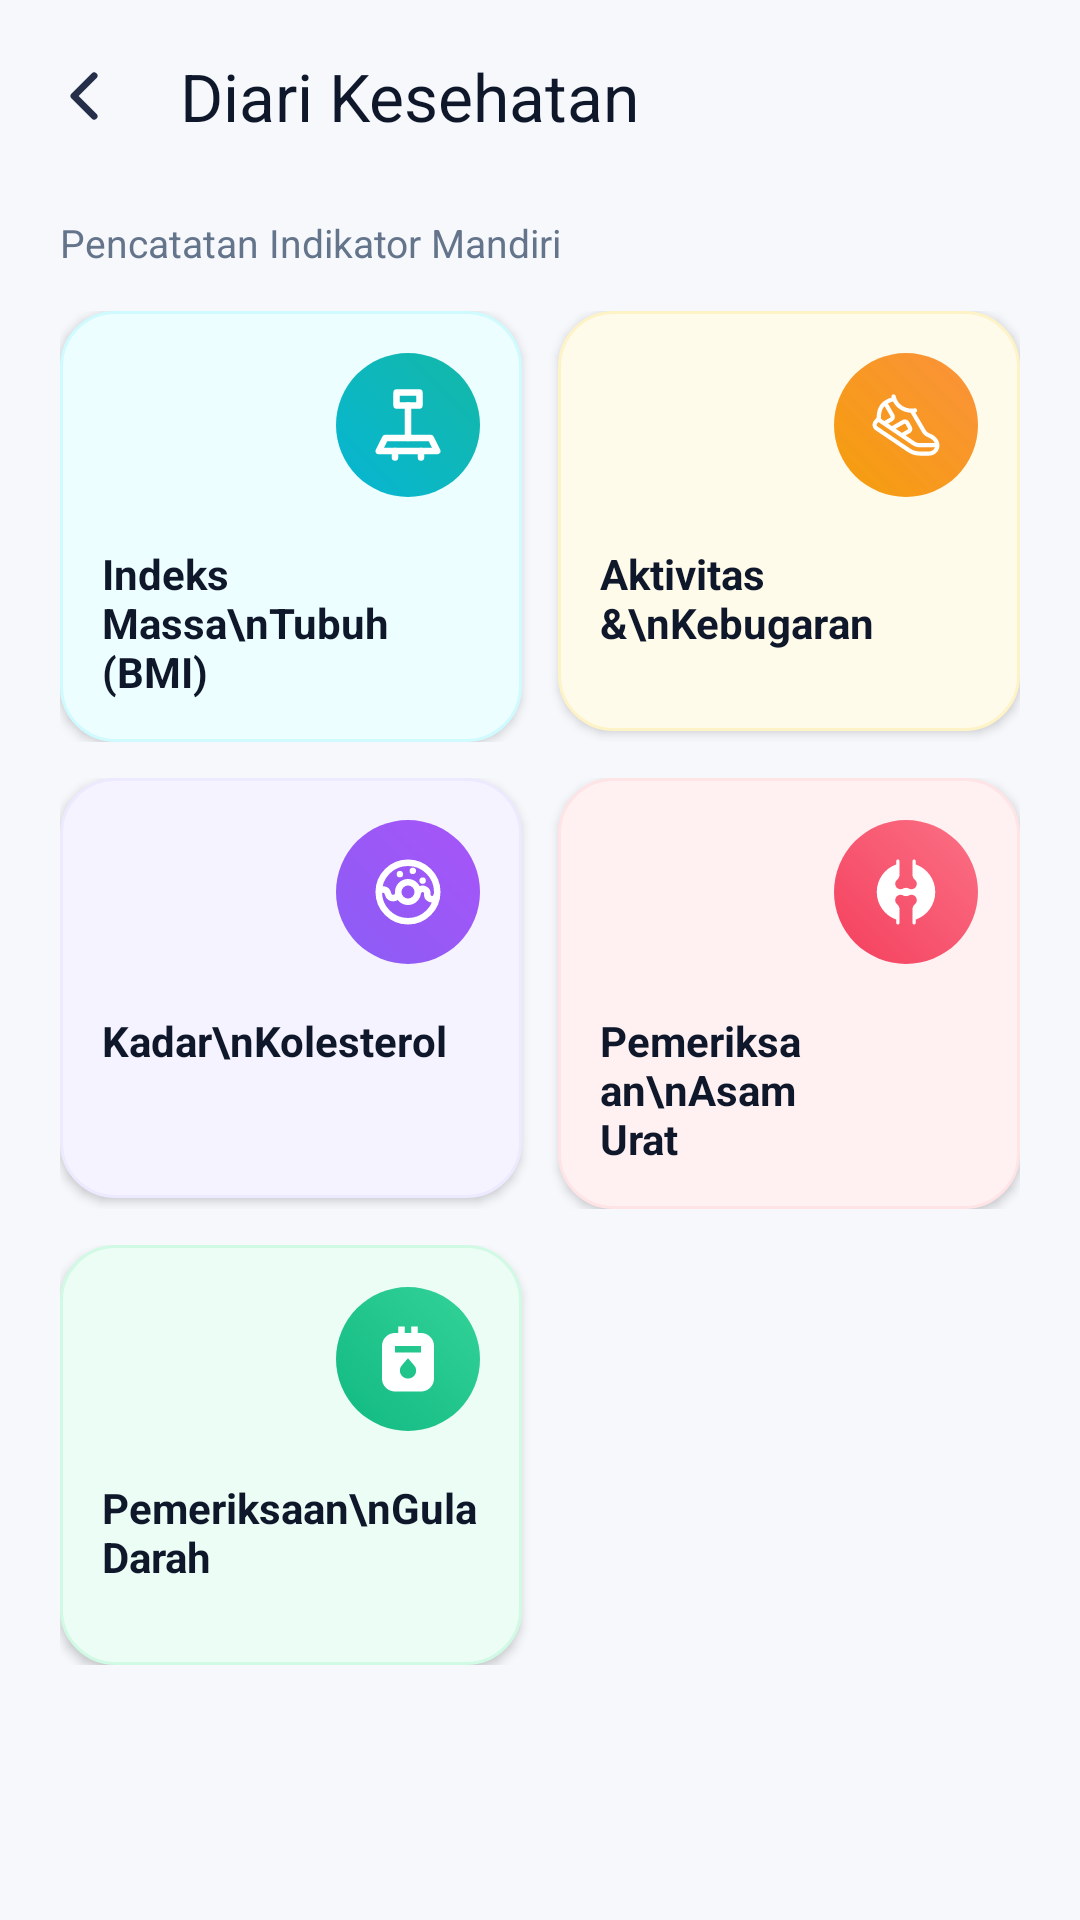

Produce the Android XML layout that renders to this screen, including the resource entries it uses.
<!-- AndroidManifest.xml: application theme Theme.PatientMobileApp -->
<!-- res/layout/activity_diari_kesehatan.xml -->
<?xml version="1.0" encoding="utf-8"?>
<androidx.constraintlayout.widget.ConstraintLayout xmlns:android="http://schemas.android.com/apk/res/android"
    xmlns:app="http://schemas.android.com/apk/res-auto"
    xmlns:tools="http://schemas.android.com/tools"
    android:id="@+id/main"
    android:layout_width="match_parent"
    android:layout_height="match_parent"
    android:background="@color/bg_main"
    tools:context=".DiariKesehatan">

    <androidx.appcompat.widget.Toolbar
        android:id="@+id/diari"
        android:layout_width="match_parent"
        android:layout_height="wrap_content"
        android:background="@color/bg_main"
        android:minHeight="?attr/actionBarSize"
        app:layout_constraintEnd_toEndOf="parent"
        app:layout_constraintStart_toStartOf="parent"
        app:layout_constraintTop_toTopOf="parent"
        app:navigationIcon="@drawable/ion_chevron_back"
        app:title="Diari Kesehatan"
        app:titleTextColor="@color/textPrimary" />

    <androidx.core.widget.NestedScrollView
        android:layout_width="match_parent"
        android:layout_height="0dp"
        android:fillViewport="true"
        android:overScrollMode="ifContentScrolls"
        app:layout_constraintBottom_toBottomOf="parent"
        app:layout_constraintEnd_toEndOf="parent"
        app:layout_constraintStart_toStartOf="parent"
        app:layout_constraintTop_toBottomOf="@+id/diari">

        <LinearLayout
            android:layout_width="match_parent"
            android:layout_height="wrap_content"
            android:orientation="vertical"
            android:paddingHorizontal="20dp"
            android:paddingTop="8dp"
            android:paddingBottom="40dp">

            <TextView
                android:layout_width="wrap_content"
                android:layout_height="wrap_content"
                android:layout_marginBottom="14dp"
                android:text="Pencatatan Indikator Mandiri"
                android:textColor="@color/textSecondary"
                android:textSize="13sp" />

            
            <LinearLayout
                android:layout_width="match_parent"
                android:layout_height="wrap_content"
                android:layout_marginBottom="12dp"
                android:orientation="horizontal">

                
                <LinearLayout
                    android:layout_width="0dp"
                    android:layout_height="wrap_content"
                    android:layout_marginEnd="6dp"
                    android:layout_weight="1"
                    android:background="@drawable/shape_card_feature_cyan"
                    android:clickable="true"
                    android:elevation="2dp"
                    android:focusable="true"
                    android:minHeight="140dp"
                    android:orientation="vertical"
                    android:padding="14dp">

                    <FrameLayout
                        android:layout_width="48dp"
                        android:layout_height="48dp"
                        android:layout_gravity="end"
                        android:background="@drawable/shape_circle_cyan">

                        <ImageView
                            android:id="@+id/imageView32"
                            android:layout_width="26dp"
                            android:layout_height="26dp"
                            android:layout_gravity="center"
                            android:src="@drawable/indeks_massa_tubuh_tubuh" />
                    </FrameLayout>

                    <TextView
                        android:layout_width="match_parent"
                        android:layout_height="wrap_content"
                        android:layout_marginTop="16dp"
                        android:text="Indeks Massa\nTubuh (BMI)"
                        android:textColor="@color/textPrimary"
                        android:textSize="14sp"
                        android:textStyle="bold" />
                </LinearLayout>

                
                <LinearLayout
                    android:layout_width="0dp"
                    android:layout_height="wrap_content"
                    android:layout_marginStart="6dp"
                    android:layout_weight="1"
                    android:background="@drawable/shape_card_feature_amber"
                    android:clickable="true"
                    android:elevation="2dp"
                    android:focusable="true"
                    android:minHeight="140dp"
                    android:orientation="vertical"
                    android:padding="14dp">

                    <FrameLayout
                        android:layout_width="48dp"
                        android:layout_height="48dp"
                        android:layout_gravity="end"
                        android:background="@drawable/shape_circle_amber">

                        <ImageView
                            android:id="@+id/imageView33"
                            android:layout_width="26dp"
                            android:layout_height="26dp"
                            android:layout_gravity="center"
                            android:src="@drawable/aktivitas_fisik_putih" />
                    </FrameLayout>

                    <TextView
                        android:layout_width="match_parent"
                        android:layout_height="wrap_content"
                        android:layout_marginTop="16dp"
                        android:text="Aktivitas &amp;\nKebugaran"
                        android:textColor="@color/textPrimary"
                        android:textSize="14sp"
                        android:textStyle="bold" />
                </LinearLayout>
            </LinearLayout>

            
            <LinearLayout
                android:layout_width="match_parent"
                android:layout_height="wrap_content"
                android:layout_marginBottom="12dp"
                android:orientation="horizontal">

                
                <LinearLayout
                    android:layout_width="0dp"
                    android:layout_height="wrap_content"
                    android:layout_marginEnd="6dp"
                    android:layout_weight="1"
                    android:background="@drawable/shape_card_feature_purple"
                    android:clickable="true"
                    android:elevation="2dp"
                    android:focusable="true"
                    android:minHeight="140dp"
                    android:orientation="vertical"
                    android:padding="14dp">

                    <FrameLayout
                        android:layout_width="48dp"
                        android:layout_height="48dp"
                        android:layout_gravity="end"
                        android:background="@drawable/shape_circle_purple">

                        <ImageView
                            android:id="@+id/imageView35"
                            android:layout_width="26dp"
                            android:layout_height="26dp"
                            android:layout_gravity="center"
                            android:src="@drawable/kolesterol_putih" />
                    </FrameLayout>

                    <TextView
                        android:layout_width="match_parent"
                        android:layout_height="wrap_content"
                        android:layout_marginTop="16dp"
                        android:text="Kadar\nKolesterol"
                        android:textColor="@color/textPrimary"
                        android:textSize="14sp"
                        android:textStyle="bold" />
                </LinearLayout>

                
                <LinearLayout
                    android:layout_width="0dp"
                    android:layout_height="wrap_content"
                    android:layout_marginStart="6dp"
                    android:layout_weight="1"
                    android:background="@drawable/shape_card_feature_rose"
                    android:clickable="true"
                    android:elevation="2dp"
                    android:focusable="true"
                    android:minHeight="140dp"
                    android:orientation="vertical"
                    android:padding="14dp">

                    <FrameLayout
                        android:layout_width="48dp"
                        android:layout_height="48dp"
                        android:layout_gravity="end"
                        android:background="@drawable/shape_circle_rose">

                        <ImageView
                            android:id="@+id/imageView36"
                            android:layout_width="26dp"
                            android:layout_height="26dp"
                            android:layout_gravity="center"
                            android:src="@drawable/asam_urat_putih" />
                    </FrameLayout>

                    <TextView
                        android:layout_width="match_parent"
                        android:layout_height="wrap_content"
                        android:layout_marginTop="16dp"
                        android:text="Pemeriksaan\nAsam Urat"
                        android:textColor="@color/textPrimary"
                        android:textSize="14sp"
                        android:textStyle="bold" />
                </LinearLayout>
            </LinearLayout>

            
            <LinearLayout
                android:layout_width="match_parent"
                android:layout_height="wrap_content"
                android:orientation="horizontal">

                
                <LinearLayout
                    android:layout_width="0dp"
                    android:layout_height="wrap_content"
                    android:layout_marginEnd="6dp"
                    android:layout_weight="1"
                    android:background="@drawable/shape_card_feature_emerald"
                    android:clickable="true"
                    android:elevation="2dp"
                    android:focusable="true"
                    android:minHeight="140dp"
                    android:orientation="vertical"
                    android:padding="14dp">

                    <FrameLayout
                        android:layout_width="48dp"
                        android:layout_height="48dp"
                        android:layout_gravity="end"
                        android:background="@drawable/shape_circle_emerald">

                        <ImageView
                            android:id="@+id/imageView37"
                            android:layout_width="26dp"
                            android:layout_height="26dp"
                            android:layout_gravity="center"
                            android:src="@drawable/gula_darah_putih" />
                    </FrameLayout>

                    <TextView
                        android:layout_width="match_parent"
                        android:layout_height="wrap_content"
                        android:layout_marginTop="16dp"
                        android:text="Pemeriksaan\nGula Darah"
                        android:textColor="@color/textPrimary"
                        android:textSize="14sp"
                        android:textStyle="bold" />
                </LinearLayout>

                
                <View
                    android:layout_width="0dp"
                    android:layout_height="match_parent"
                    android:layout_marginStart="6dp"
                    android:layout_weight="1" />
            </LinearLayout>

        </LinearLayout>
    </androidx.core.widget.NestedScrollView>

</androidx.constraintlayout.widget.ConstraintLayout>
<!-- resources referenced by this layout -->
<resources>
  <color name="bg_main">#F6F8FC</color>
  <color name="textPrimary">#0F172A</color>
  <color name="textSecondary">#64748B</color>
  <!-- drawable shape_circle_amber (drawable) -->
  <?xml version="1.0" encoding="utf-8"?>
  <shape xmlns:android="http://schemas.android.com/apk/res/android"
      android:shape="oval">
      <gradient
          android:angle="45"
          android:startColor="@color/feature_amber_start"
          android:endColor="@color/feature_amber_end"
          android:type="linear" />
      <size
          android:width="48dp"
          android:height="48dp" />
  </shape>
  <!-- drawable shape_circle_cyan (drawable) -->
  <?xml version="1.0" encoding="utf-8"?>
  <shape xmlns:android="http://schemas.android.com/apk/res/android"
      android:shape="oval">
      <gradient
          android:angle="45"
          android:startColor="@color/feature_cyan_start"
          android:endColor="@color/feature_cyan_end"
          android:type="linear" />
      <size
          android:width="48dp"
          android:height="48dp" />
  </shape>
  <!-- drawable shape_circle_emerald (drawable) -->
  <?xml version="1.0" encoding="utf-8"?>
  <shape xmlns:android="http://schemas.android.com/apk/res/android"
      android:shape="oval">
      <gradient
          android:angle="45"
          android:startColor="@color/feature_emerald_start"
          android:endColor="@color/feature_emerald_end"
          android:type="linear" />
      <size
          android:width="48dp"
          android:height="48dp" />
  </shape>
  <!-- drawable shape_circle_purple (drawable) -->
  <?xml version="1.0" encoding="utf-8"?>
  <shape xmlns:android="http://schemas.android.com/apk/res/android"
      android:shape="oval">
      <gradient
          android:angle="45"
          android:startColor="@color/feature_purple_start"
          android:endColor="@color/feature_purple_end"
          android:type="linear" />
      <size
          android:width="48dp"
          android:height="48dp" />
  </shape>
  <!-- drawable shape_circle_rose (drawable) -->
  <?xml version="1.0" encoding="utf-8"?>
  <shape xmlns:android="http://schemas.android.com/apk/res/android"
      android:shape="oval">
      <gradient
          android:angle="45"
          android:startColor="@color/feature_rose_start"
          android:endColor="@color/feature_rose_end"
          android:type="linear" />
      <size
          android:width="48dp"
          android:height="48dp" />
  </shape>
  <style name="Theme.PatientMobileApp" parent="Base.Theme.PatientMobileApp" />
  <color name="feature_amber_bg">#FFFBEB</color>
  <color name="feature_amber_border">#FEF3C7</color>
  <color name="feature_cyan_bg">#ECFEFF</color>
  <color name="feature_cyan_border">#CFFAFE</color>
  <color name="feature_emerald_bg">#ECFDF5</color>
  <color name="feature_emerald_border">#D1FAE5</color>
  <color name="feature_purple_bg">#F5F3FF</color>
  <color name="feature_purple_border">#EDE9FE</color>
  <color name="feature_rose_bg">#FFF1F2</color>
  <color name="feature_rose_border">#FFE4E6</color>
  <color name="feature_amber_start">#F59E0B</color>
  <color name="feature_amber_end">#FB923C</color>
  <color name="feature_cyan_start">#06B6D4</color>
  <color name="feature_cyan_end">#14B8A6</color>
  <color name="feature_emerald_start">#10B981</color>
  <color name="feature_emerald_end">#34D399</color>
  <color name="feature_purple_start">#8B5CF6</color>
  <color name="feature_purple_end">#A855F7</color>
  <color name="feature_rose_start">#F43F5E</color>
  <color name="feature_rose_end">#FB7185</color>
  <style name="Base.Theme.PatientMobileApp" parent="Theme.Material3.DayNight.NoActionBar">
          
          <item name="colorPrimary">@color/biruNeon</item>
          <item name="actionBarTheme">@style/ThemeOverlay.Material3.ActionBar</item>
          <item name="android:windowBackground">@color/bg_main</item>
          <item name="android:forceDarkAllowed" tools:targetApi="q">false</item>
      </style>
  <color name="biruNeon">#1167FE</color>
</resources>
